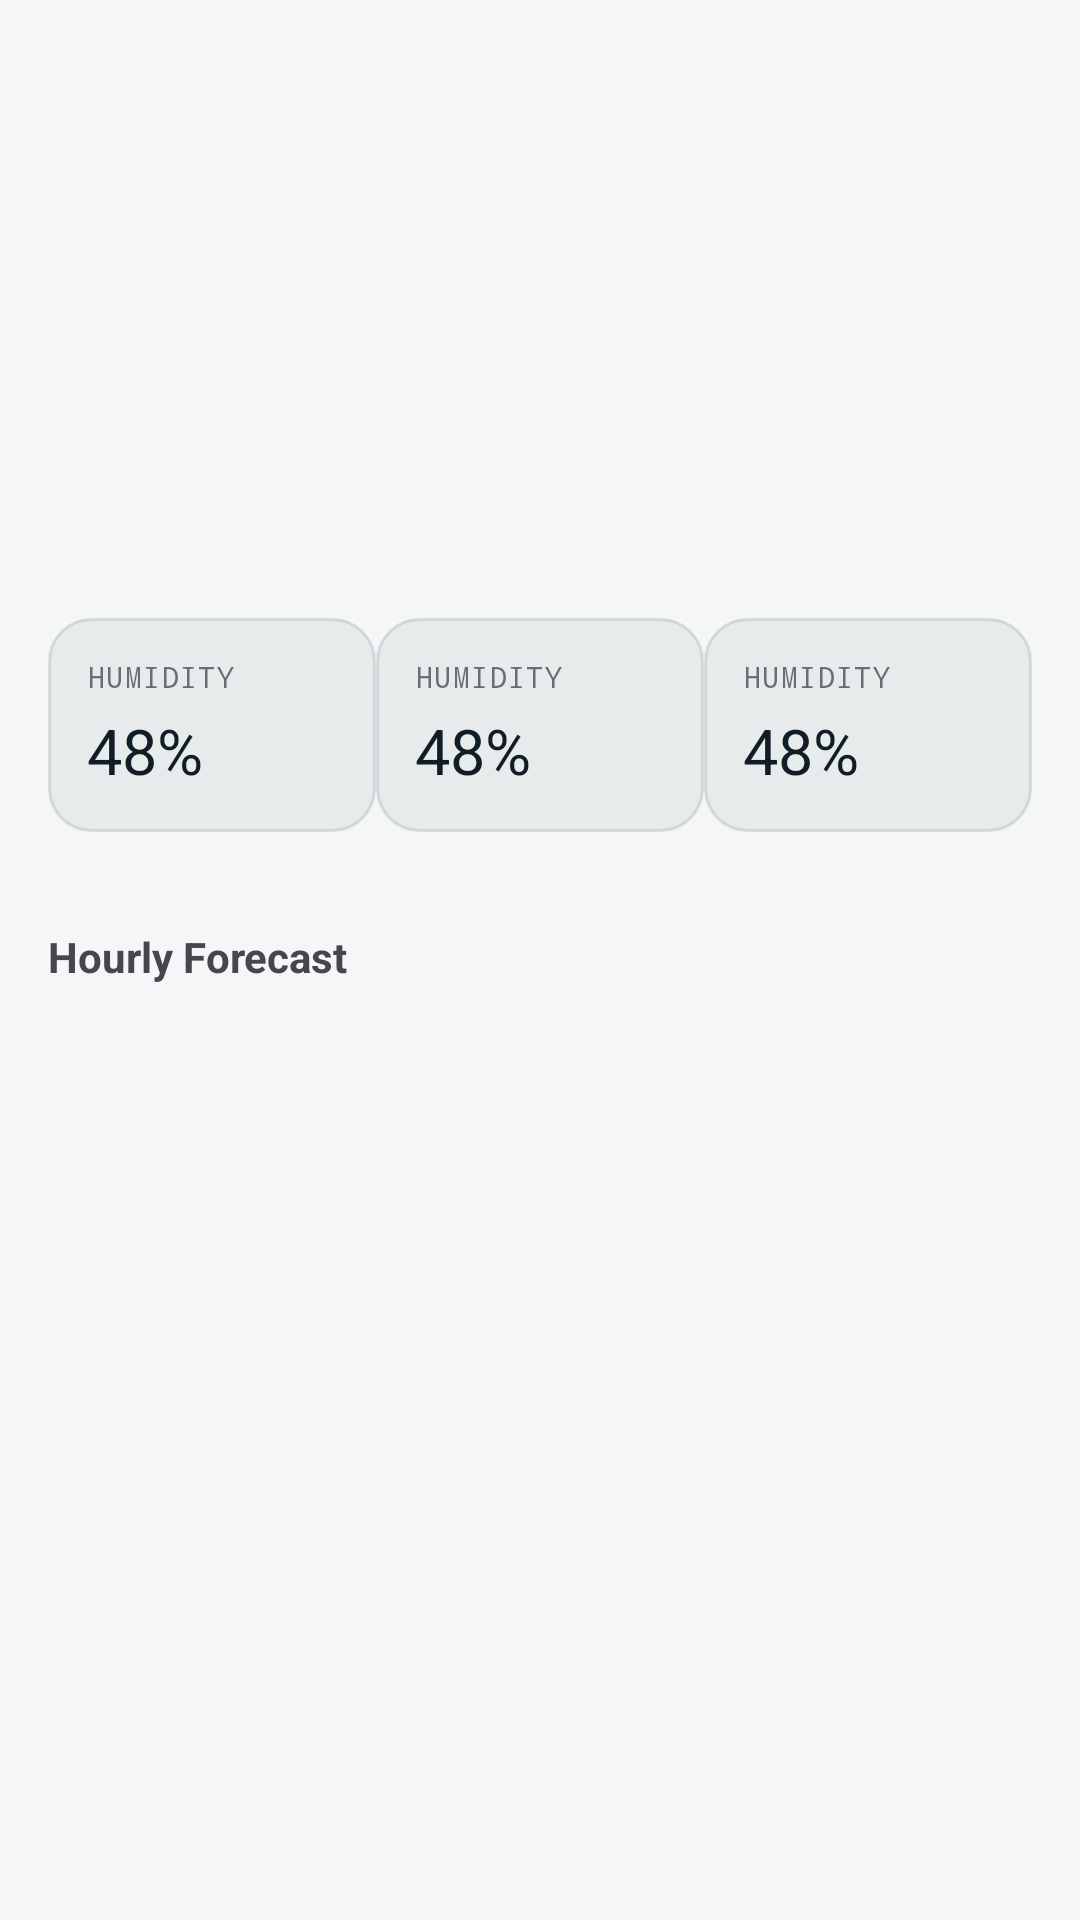

Reconstruct the res/layout file that produces this screen, plus the resources it refers to.
<!-- AndroidManifest.xml: application theme Theme.Atmospheric -->
<!-- res/layout/activity_dashboard.xml -->
<?xml version="1.0" encoding="utf-8"?>
<androidx.core.widget.NestedScrollView xmlns:android="http://schemas.android.com/apk/res/android"
    xmlns:app="http://schemas.android.com/apk/res-auto"
    xmlns:tools="http://schemas.android.com/tools"
    android:layout_width="match_parent"
    android:layout_height="match_parent">

    <androidx.constraintlayout.widget.ConstraintLayout
        android:layout_width="match_parent"
        android:layout_height="wrap_content"
        android:padding="16dp">

        <TextView
            android:id="@+id/tvLocationName"
            android:layout_width="wrap_content"
            android:layout_height="wrap_content"
            android:textSize="24sp"
            android:textStyle="bold"
            app:layout_constraintStart_toStartOf="parent"
            app:layout_constraintTop_toTopOf="parent"
            tools:text="Johannesburg" />

        <TextView
            android:id="@+id/tvCurrentTemp"
            android:layout_width="wrap_content"
            android:layout_height="wrap_content"
            android:layout_marginTop="16dp"
            android:textSize="64sp"
            app:layout_constraintEnd_toEndOf="parent"
            app:layout_constraintStart_toStartOf="parent"
            app:layout_constraintTop_toBottomOf="@id/tvLocationName"
            tools:text="22°C" />

        <TextView
            android:id="@+id/tvCondition"
            android:layout_width="wrap_content"
            android:layout_height="wrap_content"
            android:textSize="18sp"
            app:layout_constraintEnd_toEndOf="parent"
            app:layout_constraintStart_toStartOf="parent"
            app:layout_constraintTop_toBottomOf="@id/tvCurrentTemp"
            tools:text="Partly Cloudy" />

        <LinearLayout
            android:id="@+id/detailsContainer"
            android:layout_width="match_parent"
            android:layout_height="wrap_content"
            android:layout_marginTop="32dp"
            android:orientation="horizontal"
            android:weightSum="3"
            app:layout_constraintTop_toBottomOf="@id/tvCondition">

            <include
                layout="@layout/view_weather_detail"
                android:layout_width="0dp"
                android:layout_height="wrap_content"
                android:layout_weight="1"
                android:id="@+id/detailHumidity" />

            <include
                layout="@layout/view_weather_detail"
                android:layout_width="0dp"
                android:layout_height="wrap_content"
                android:layout_weight="1"
                android:id="@+id/detailWind" />

            <include
                layout="@layout/view_weather_detail"
                android:layout_width="0dp"
                android:layout_height="wrap_content"
                android:layout_weight="1"
                android:id="@+id/detailPrecip" />
        </LinearLayout>

        <TextView
            android:id="@+id/tvHourlyTitle"
            android:layout_width="wrap_content"
            android:layout_height="wrap_content"
            android:layout_marginTop="32dp"
            android:text="Hourly Forecast"
            android:textStyle="bold"
            app:layout_constraintStart_toStartOf="parent"
            app:layout_constraintTop_toBottomOf="@id/detailsContainer" />

        <androidx.recyclerview.widget.RecyclerView
            android:id="@+id/rvHourlyForecast"
            android:layout_width="match_parent"
            android:layout_height="wrap_content"
            android:layout_marginTop="8dp"
            android:orientation="horizontal"
            app:layoutManager="androidx.recyclerview.widget.LinearLayoutManager"
            app:layout_constraintTop_toBottomOf="@id/tvHourlyTitle"
            tools:listitem="@layout/item_hourly_forecast" />

        <TextView
            android:id="@+id/tvLastUpdated"
            android:layout_width="wrap_content"
            android:layout_height="wrap_content"
            android:layout_marginTop="32dp"
            android:textSize="12sp"
            app:layout_constraintBottom_toBottomOf="parent"
            app:layout_constraintEnd_toEndOf="parent"
            app:layout_constraintTop_toBottomOf="@id/rvHourlyForecast"
            tools:text="Last updated: 10:30 AM" />

    </androidx.constraintlayout.widget.ConstraintLayout>
</androidx.core.widget.NestedScrollView>
<!-- res/layout/view_weather_detail.xml (included above) -->
<?xml version="1.0" encoding="utf-8"?>
<LinearLayout xmlns:android="http://schemas.android.com/apk/res/android"
    xmlns:tools="http://schemas.android.com/tools"
    android:layout_width="match_parent"
    android:layout_height="wrap_content"
    android:background="@drawable/bg_card"
    android:orientation="vertical"
    android:padding="13dp">

    <TextView
        android:id="@+id/tvDetailLabel"
        android:layout_width="wrap_content"
        android:layout_height="wrap_content"
        android:fontFamily="monospace"
        android:letterSpacing="0.05"
        android:textColor="@color/ink_muted_60"
        android:textSize="9.5sp"
        tools:text="HUMIDITY" />

    <TextView
        android:id="@+id/tvDetailValue"
        android:layout_width="wrap_content"
        android:layout_height="wrap_content"
        android:layout_marginTop="4dp"
        android:textColor="@color/ink"
        android:textSize="21sp"
        tools:text="48%" />
</LinearLayout>
<!-- res/layout/item_hourly_forecast.xml (included above) -->
<?xml version="1.0" encoding="utf-8"?>
<LinearLayout xmlns:android="http://schemas.android.com/apk/res/android"
    xmlns:tools="http://schemas.android.com/tools"
    android:layout_width="wrap_content"
    android:layout_height="wrap_content"
    android:layout_marginEnd="8dp"
    android:background="@drawable/bg_card"
    android:gravity="center"
    android:orientation="vertical"
    android:paddingHorizontal="11dp"
    android:paddingVertical="5dp">

    <TextView
        android:id="@+id/tvHourlyTime"
        android:layout_width="wrap_content"
        android:layout_height="wrap_content"
        android:fontFamily="monospace"
        android:textColor="@color/ink_muted_60"
        android:textSize="10sp"
        tools:text="14:00" />

    <View
        android:id="@+id/ivHourlyIcon"
        android:layout_width="15dp"
        android:layout_height="15dp"
        android:layout_marginTop="6dp"
        android:background="@drawable/shape_glyph_circle" />

    <TextView
        android:id="@+id/tvHourlyTemp"
        android:layout_width="wrap_content"
        android:layout_height="wrap_content"
        android:layout_marginTop="6dp"
        android:textColor="@color/ink"
        android:textSize="14.5sp"
        tools:text="21°" />
</LinearLayout>
<!-- resources referenced by this layout -->
<resources>
  <color name="ink">#101D26</color>
  <color name="ink_muted_60">#99101D26</color>
  <!-- drawable bg_card (drawable) -->
  <?xml version="1.0" encoding="utf-8"?>
  <shape xmlns:android="http://schemas.android.com/apk/res/android" android:shape="rectangle">
      <corners android:radius="14dp" />
      <solid android:color="@color/panel" />
      <stroke android:width="1dp" android:color="@color/line" />
  </shape>
  <!-- drawable shape_glyph_circle (drawable) -->
  <?xml version="1.0" encoding="utf-8"?>
  <shape xmlns:android="http://schemas.android.com/apk/res/android" android:shape="oval">
      <solid android:color="@color/glyph" />
  </shape>
  <style name="Theme.Atmospheric" parent="Base.Theme.Atmospheric" />
  <color name="panel">#0D10202D</color>
  <color name="line">#1F10202D</color>
  <color name="glyph">#9FB2C1</color>
  <style name="Base.Theme.Atmospheric" parent="Theme.Material3.DayNight.NoActionBar">
          <item name="colorPrimary">@color/accent</item>
          <item name="colorOnPrimary">@color/white</item>
          <item name="colorSecondary">@color/link</item>
          <item name="colorSurface">@color/bg</item>
          <item name="colorOnSurface">@color/ink</item>
          <item name="colorOnSurfaceVariant">@color/ink_muted</item>
          <item name="colorOutline">@color/line</item>
          <item name="colorOutlineVariant">@color/line_strong</item>
          <item name="colorError">@color/error</item>
          <item name="android:colorBackground">@color/bg</item>
          <item name="android:statusBarColor">@color/bg</item>
          <item name="android:navigationBarColor">@color/nav_bg</item>
          <item name="android:windowLightStatusBar">true</item>
      </style>
  <color name="accent">#16648F</color>
  <color name="white">#FFFFFFFF</color>
  <color name="link">#14618D</color>
  <color name="bg">#F4F6F7</color>
  <color name="ink_muted">#A8101D26</color>
  <color name="line_strong">#4710202D</color>
  <color name="error">#E08B6F</color>
  <color name="nav_bg">#E9EDF0</color>
</resources>
